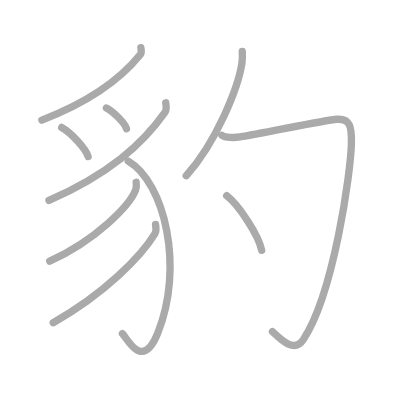
t = 0.00 s
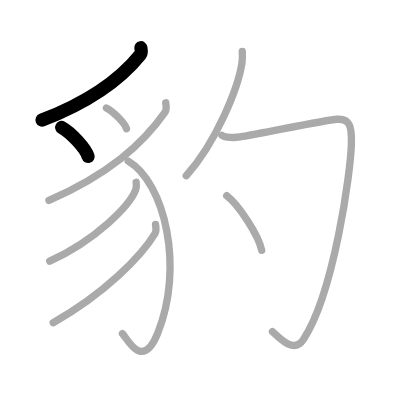
t = 2.00 s
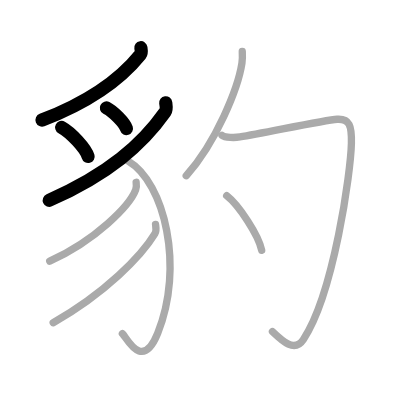
t = 4.00 s
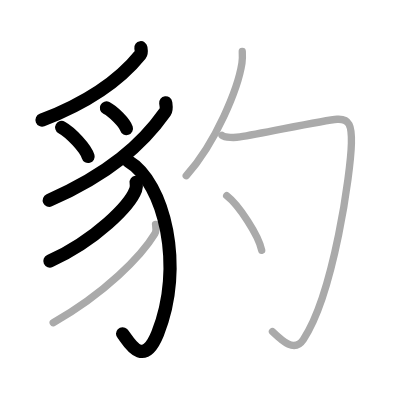
t = 6.00 s
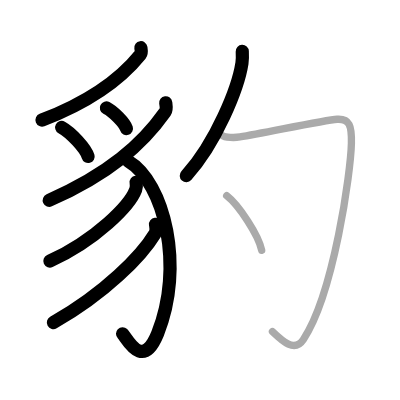
t = 8.00 s
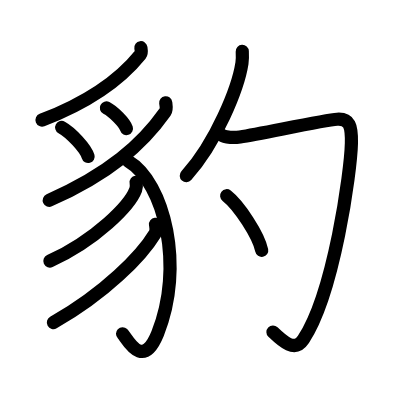
t = 10.00 s

The animated SVG that drew these frames (rendered in a browser with its animation timeline set to each time). Animation: 10 SMIL elements (animate=10); one cycle of 10.00 s.

<?xml version="1.0" standalone="no"?>
<!DOCTYPE svg PUBLIC "-//W3C//DTD SVG 1.1//EN"   "http://www.w3.org/Graphics/SVG/1.1/DTD/svg11.dtd">
<svg width="400px" height="400px"  version="1.1" xmlns="http://www.w3.org/2000/svg">
  <defs>
    <marker id="Triangle" viewBox="0 0 10 10" refX="0" refY="5" markerUnits="strokeWidth" markerWidth="3" style="stroke-opacity:0%;fill:#aaaaaa;" markerHeight="2" orient="auto">
      <path d="M 0 0 L 10 5 L 0 10 z" />
    </marker>
    
    <marker id="Arrow" viewBox="0 0 10 10" refX="5" refY="5" markerUnits="strokeWidth" markerWidth="1.8" style="stroke-opacity:0%;fill:#770000;" markerHeight="2" orient="auto">
      <path d="M 0 4 L 6 4 L 4 1 L 10 5 L 4 9 L 6 6 L 0 6 z" />
        <circle cx="5" cy="5" r="5" />
      </marker>
    
    <marker id="TriangleRed" viewBox="0 0 10 10" refX="0" refY="5" markerUnits="strokeWidth" markerWidth="3" style="stroke-opacity:0%;fill:#CC0000;" markerHeight="2" orient="auto">
      <path d="M 0 0 L 10 5 L 0 10 z" />
    </marker>
    
    <marker id="ArrowRed" viewBox="0 0 10 10" refX="5" refY="5" markerUnits="strokeWidth" markerWidth="1.8" style="stroke-opacity:0%;fill:#CC0000;" markerHeight="2" orient="auto">
      <path d="M 0 4 L 6 4 L 4 1 L 10 5 L 4 9 L 6 6 L 0 6 z" />
        <circle cx="5" cy="5" r="5" />
      </marker>
    
  </defs>
  
  <path style="fill:#ffffff; fill-opacity:100%; fill-rule:evenodd; stroke-width:0;" d="M 0 0 L 400px 0 L 400px 400px L 0 400px L 0 0" />

  <g transform="scale(3.6697247706422 3.6697247706422)">
<path style="fill:none; fill-opacity:0%; fill-rule:evenodd; stroke:#aaaaaa; stroke-opacity:100%; stroke-width: 1.5pt; stroke-linejoin:round; stroke-linecap:round;" d="M38.39 13c0.07 0.46 0.28 1.34-0.14 1.87c-5.28 6.56-13.08 12.58-26.84 17.86"></path>
<path style="fill:none; fill-opacity:0%; fill-rule:evenodd; stroke:#aaaaaa; stroke-opacity:100%; stroke-width: 1.5pt; stroke-linejoin:round; stroke-linecap:round;" d="M16.81 34.73c2.54 1.4 6.57 5.75 7.2 7.92"></path>
<path style="fill:none; fill-opacity:0%; fill-rule:evenodd; stroke:#aaaaaa; stroke-opacity:100%; stroke-width: 1.5pt; stroke-linejoin:round; stroke-linecap:round;" d="M28.99 29.42c1.93 0.99 4.99 4.09 5.47 5.64"></path>
<path style="fill:none; fill-opacity:0%; fill-rule:evenodd; stroke:#aaaaaa; stroke-opacity:100%; stroke-width: 1.5pt; stroke-linejoin:round; stroke-linecap:round;" d="M45.16 28.01c0.08 0.63 0.33 1.81-0.17 2.52c-6.22 8.84-15.42 16.95-31.64 24.08"></path>
<path style="fill:none; fill-opacity:0%; fill-rule:evenodd; stroke:#aaaaaa; stroke-opacity:100%; stroke-width: 1.5pt; stroke-linejoin:round; stroke-linecap:round;" d="M34.94 43.92c9.93 5.83 15.33 28.89 8.02 46.93c-4.26 10.52-8.51 0.96-9.61 0.05"></path>
<path style="fill:none; fill-opacity:0%; fill-rule:evenodd; stroke:#aaaaaa; stroke-opacity:100%; stroke-width: 1.5pt; stroke-linejoin:round; stroke-linecap:round;" d="M37.1 49.67c0.07 0.51 0.14 1.31-0.13 2.03c-1.6 4.29-10.81 13.7-23.42 19.46"></path>
<path style="fill:none; fill-opacity:0%; fill-rule:evenodd; stroke:#aaaaaa; stroke-opacity:100%; stroke-width: 1.5pt; stroke-linejoin:round; stroke-linecap:round;" d="M42.38 61.14c0.08 0.63 0.34 1.72-0.16 2.54c-3.66 6.07-13.59 16.24-27.73 24.26"></path>
<path style="fill:none; fill-opacity:0%; fill-rule:evenodd; stroke:#aaaaaa; stroke-opacity:100%; stroke-width: 1.5pt; stroke-linejoin:round; stroke-linecap:round;" d="M66.02 14c0.04 0.8 0.09 2.06-0.09 3.21c-1.04 6.76-7.01 21.59-15.18 30.67"></path>
<path style="fill:none; fill-opacity:0%; fill-rule:evenodd; stroke:#aaaaaa; stroke-opacity:100%; stroke-width: 1.5pt; stroke-linejoin:round; stroke-linecap:round;" d="M60.5 36.87c0.85 0.67 3.48 0.68 4.89 0.45c6.61-1.07 23.08-4.6 26.47-4.82s4 1.75 3.9 6.5c-0.17 7.84-4.77 40.94-13.08 53.49C80.26 96.13 77 93 74.25 90.36"></path>
<path style="fill:none; fill-opacity:0%; fill-rule:evenodd; stroke:#aaaaaa; stroke-opacity:100%; stroke-width: 1.5pt; stroke-linejoin:round; stroke-linecap:round;" d="M61.77 53.33c3.37 2.63 8.7 10.8 9.54 14.88"></path>

<path style="fill:none; fill-opacity:0%; fill-rule:evenodd; stroke:#000000; stroke-opacity:100%; stroke-width: 2.7pt; stroke-linejoin:round; stroke-linecap:round;" d="M38.39 13c0.07 0.46 0.28 1.34-0.14 1.87c-5.28 6.56-13.08 12.58-26.84 17.86" pathLength="100" stroke-dashoffset="100" stroke-dasharray="100 105"><animate id="dashAnim1" attributeName="stroke-dashoffset" from="100" to="0" dur="1s" calcMode="linear" fill="freeze"/></path>
<path style="fill:none; fill-opacity:0%; fill-rule:evenodd; stroke:#000000; stroke-opacity:100%; stroke-width: 2.7pt; stroke-linejoin:round; stroke-linecap:round;" d="M16.81 34.73c2.54 1.4 6.57 5.75 7.2 7.92" pathLength="100" stroke-dashoffset="100" stroke-dasharray="100 105"><animate id="dashAnim2" attributeName="stroke-dashoffset" from="100" to="0" dur="1s" calcMode="linear" begin="dashAnim1.end" fill="freeze"/></path>
<path style="fill:none; fill-opacity:0%; fill-rule:evenodd; stroke:#000000; stroke-opacity:100%; stroke-width: 2.7pt; stroke-linejoin:round; stroke-linecap:round;" d="M28.99 29.42c1.93 0.99 4.99 4.09 5.47 5.64" pathLength="100" stroke-dashoffset="100" stroke-dasharray="100 105"><animate id="dashAnim3" attributeName="stroke-dashoffset" from="100" to="0" dur="1s" calcMode="linear" begin="dashAnim2.end" fill="freeze"/></path>
<path style="fill:none; fill-opacity:0%; fill-rule:evenodd; stroke:#000000; stroke-opacity:100%; stroke-width: 2.7pt; stroke-linejoin:round; stroke-linecap:round;" d="M45.16 28.01c0.08 0.63 0.33 1.81-0.17 2.52c-6.22 8.84-15.42 16.95-31.64 24.08" pathLength="100" stroke-dashoffset="100" stroke-dasharray="100 105"><animate id="dashAnim4" attributeName="stroke-dashoffset" from="100" to="0" dur="1s" calcMode="linear" begin="dashAnim3.end" fill="freeze"/></path>
<path style="fill:none; fill-opacity:0%; fill-rule:evenodd; stroke:#000000; stroke-opacity:100%; stroke-width: 2.7pt; stroke-linejoin:round; stroke-linecap:round;" d="M34.94 43.92c9.93 5.83 15.33 28.89 8.02 46.93c-4.26 10.52-8.51 0.96-9.61 0.05" pathLength="100" stroke-dashoffset="100" stroke-dasharray="100 105"><animate id="dashAnim5" attributeName="stroke-dashoffset" from="100" to="0" dur="1s" calcMode="linear" begin="dashAnim4.end" fill="freeze"/></path>
<path style="fill:none; fill-opacity:0%; fill-rule:evenodd; stroke:#000000; stroke-opacity:100%; stroke-width: 2.7pt; stroke-linejoin:round; stroke-linecap:round;" d="M37.1 49.67c0.07 0.51 0.14 1.31-0.13 2.03c-1.6 4.29-10.81 13.7-23.42 19.46" pathLength="100" stroke-dashoffset="100" stroke-dasharray="100 105"><animate id="dashAnim6" attributeName="stroke-dashoffset" from="100" to="0" dur="1s" calcMode="linear" begin="dashAnim5.end" fill="freeze"/></path>
<path style="fill:none; fill-opacity:0%; fill-rule:evenodd; stroke:#000000; stroke-opacity:100%; stroke-width: 2.7pt; stroke-linejoin:round; stroke-linecap:round;" d="M42.38 61.14c0.08 0.63 0.34 1.72-0.16 2.54c-3.66 6.07-13.59 16.24-27.73 24.26" pathLength="100" stroke-dashoffset="100" stroke-dasharray="100 105"><animate id="dashAnim7" attributeName="stroke-dashoffset" from="100" to="0" dur="1s" calcMode="linear" begin="dashAnim6.end" fill="freeze"/></path>
<path style="fill:none; fill-opacity:0%; fill-rule:evenodd; stroke:#000000; stroke-opacity:100%; stroke-width: 2.7pt; stroke-linejoin:round; stroke-linecap:round;" d="M66.02 14c0.04 0.8 0.09 2.06-0.09 3.21c-1.04 6.76-7.01 21.59-15.18 30.67" pathLength="100" stroke-dashoffset="100" stroke-dasharray="100 105"><animate id="dashAnim8" attributeName="stroke-dashoffset" from="100" to="0" dur="1s" calcMode="linear" begin="dashAnim7.end" fill="freeze"/></path>
<path style="fill:none; fill-opacity:0%; fill-rule:evenodd; stroke:#000000; stroke-opacity:100%; stroke-width: 2.7pt; stroke-linejoin:round; stroke-linecap:round;" d="M60.5 36.87c0.85 0.67 3.48 0.68 4.89 0.45c6.61-1.07 23.08-4.6 26.47-4.82s4 1.75 3.9 6.5c-0.17 7.84-4.77 40.94-13.08 53.49C80.26 96.13 77 93 74.25 90.36" pathLength="100" stroke-dashoffset="100" stroke-dasharray="100 105"><animate id="dashAnim9" attributeName="stroke-dashoffset" from="100" to="0" dur="1s" calcMode="linear" begin="dashAnim8.end" fill="freeze"/></path>
<path style="fill:none; fill-opacity:0%; fill-rule:evenodd; stroke:#000000; stroke-opacity:100%; stroke-width: 2.7pt; stroke-linejoin:round; stroke-linecap:round;" d="M61.77 53.33c3.37 2.63 8.7 10.8 9.54 14.88" pathLength="100" stroke-dashoffset="100" stroke-dasharray="100 105"><animate id="dashAnim10" attributeName="stroke-dashoffset" from="100" to="0" dur="1s" calcMode="linear" begin="dashAnim9.end" fill="freeze"/></path>

</g>

</svg>  
          
